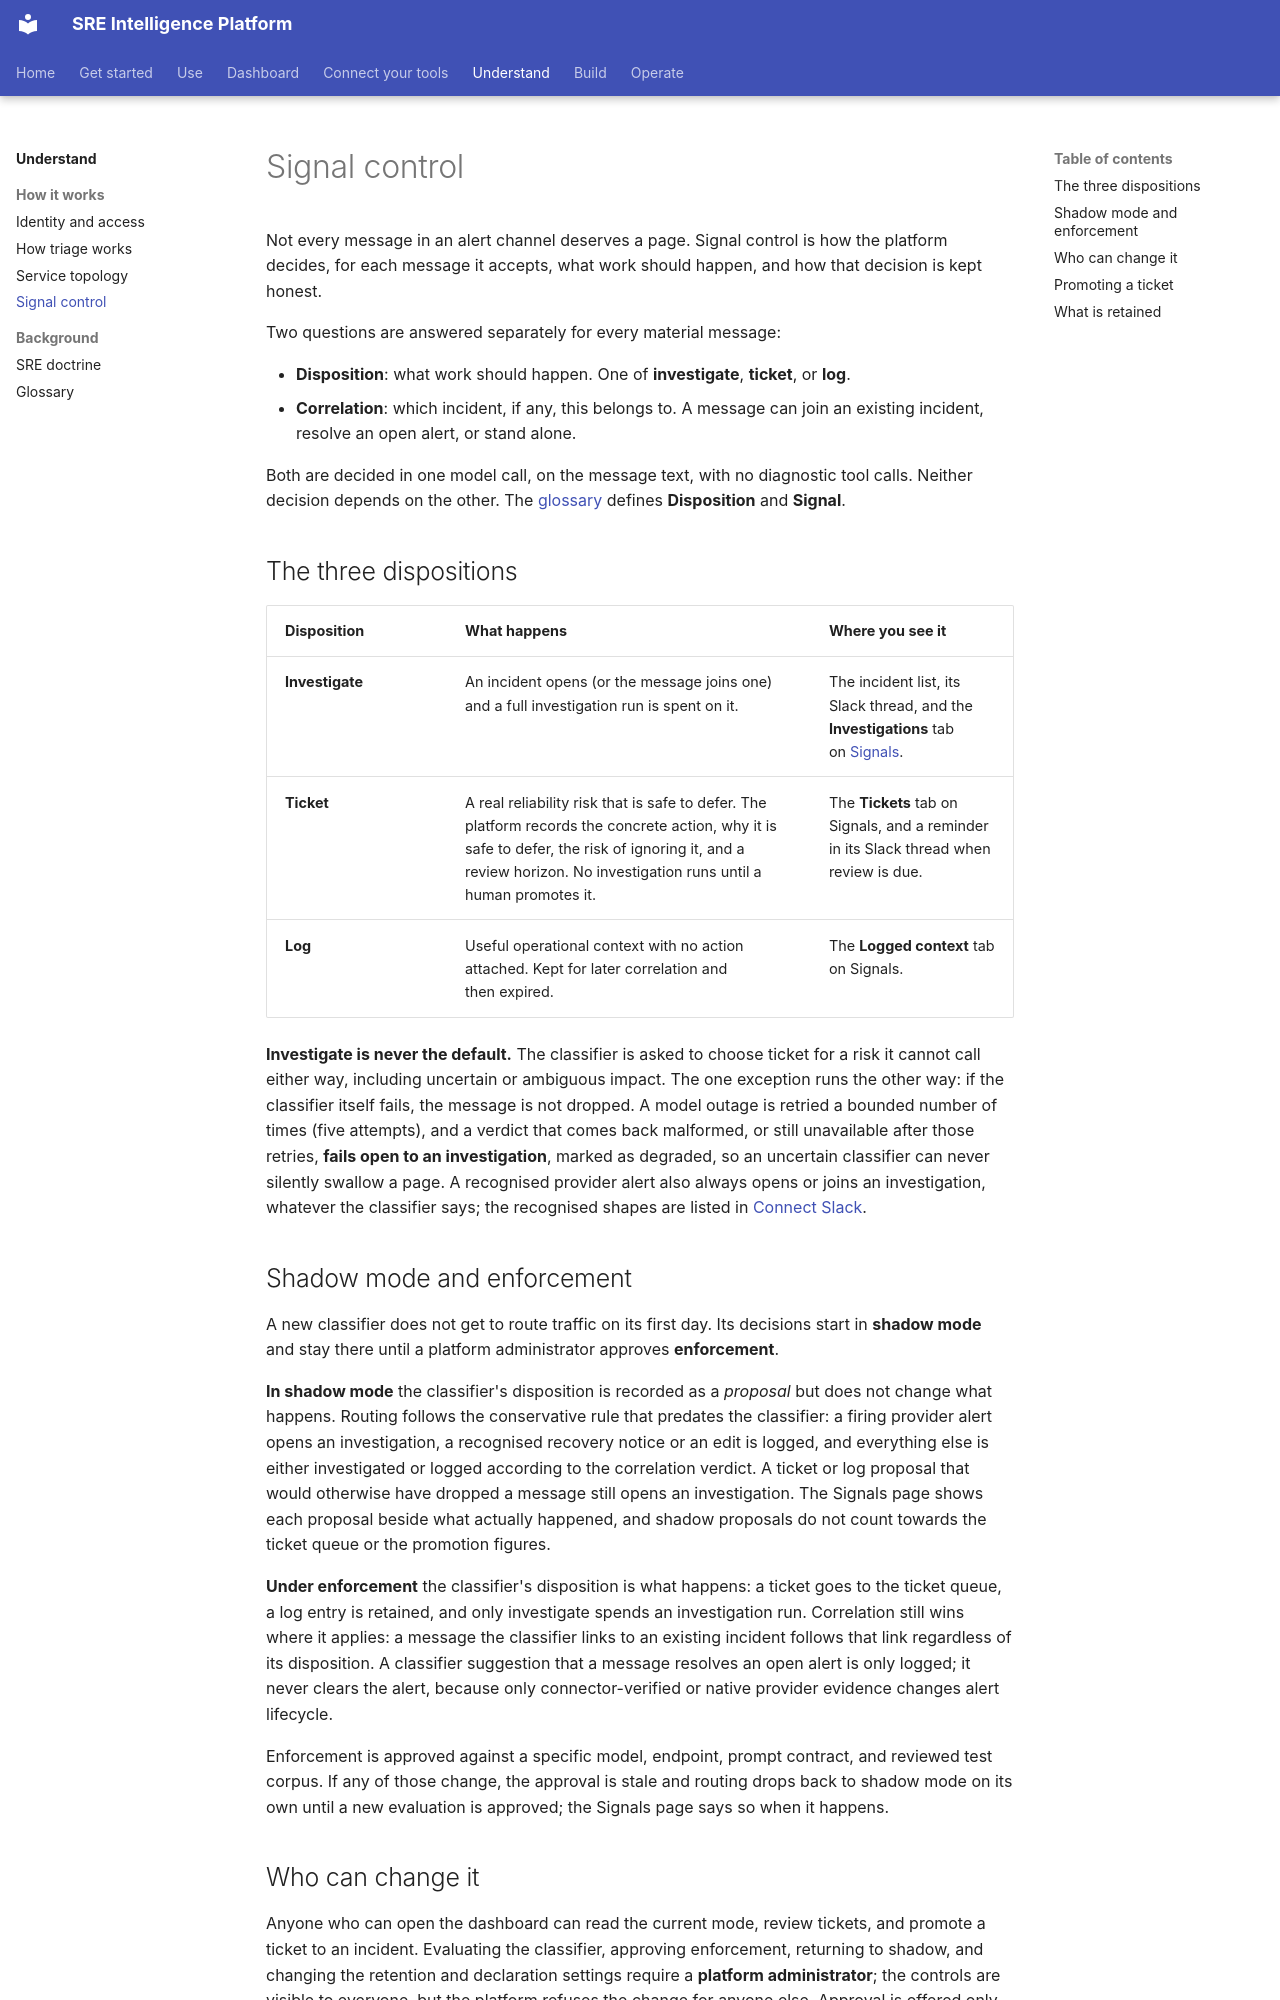

repository: chrisleekr/sre-platform · page: understand/signal-control/index.html · generator: mkdocs

# Signal control

Not every message in an alert channel deserves a page. Signal control is how the platform decides,
for each message it accepts, what work should happen, and how that decision is kept honest.

Two questions are answered separately for every material message:

- **Disposition**: what work should happen. One of **investigate**, **ticket**, or **log**.
- **Correlation**: which incident, if any, this belongs to. A message can join an existing incident,
  resolve an open alert, or stand alone.

Both are decided in one model call, on the message text, with no diagnostic tool calls. Neither
decision depends on the other. The [glossary](glossary.md) defines **Disposition** and **Signal**.

## The three dispositions

| Disposition | What happens | Where you see it |
| --- | --- | --- |
| **Investigate** | An incident opens (or the message joins one) and a full investigation run is spent on it. | The incident list, its Slack thread, and the **Investigations** tab on [Signals](../dashboard/signals.md). |
| **Ticket** | A real reliability risk that is safe to defer. The platform records the concrete action, why it is safe to defer, the risk of ignoring it, and a review horizon. No investigation runs until a human promotes it. | The **Tickets** tab on Signals, and a reminder in its Slack thread when review is due. |
| **Log** | Useful operational context with no action attached. Kept for later correlation and then expired. | The **Logged context** tab on Signals. |

**Investigate is never the default.** The classifier is asked to choose ticket for a risk it cannot
call either way, including uncertain or ambiguous impact. The one exception runs the other way: if the
classifier itself fails, the message is not dropped. A model outage is retried a bounded number of
times (five attempts), and a verdict that comes back malformed, or still unavailable after those
retries, **fails open to an investigation**, marked as degraded, so an uncertain classifier can never
silently swallow a page. A recognised provider alert also always opens or joins an investigation,
whatever the classifier says; the recognised shapes are listed in
[Connect Slack](../get-started/connect-slack.md#what-counts-as-a-provider-alert).

## Shadow mode and enforcement

A new classifier does not get to route traffic on its first day. Its decisions start in **shadow
mode** and stay there until a platform administrator approves **enforcement**.

**In shadow mode** the classifier's disposition is recorded as a *proposal* but does not change what
happens. Routing follows the conservative rule that predates the classifier: a firing provider alert
opens an investigation, a recognised recovery notice or an edit is logged, and everything else is
either investigated or logged according to the correlation verdict. A ticket or log proposal that
would otherwise have dropped a message still opens an investigation. The Signals page shows each
proposal beside what actually happened, and shadow proposals do not count towards the ticket queue or
the promotion figures.

**Under enforcement** the classifier's disposition is what happens: a ticket goes to the ticket
queue, a log entry is retained, and only investigate spends an investigation run. Correlation still
wins where it applies: a message the classifier links to an existing incident follows that link
regardless of its disposition. A classifier suggestion that a message resolves an open alert is only
logged; it never clears the alert, because only connector-verified or native provider evidence
changes alert lifecycle.

Enforcement is approved against a specific model, endpoint, prompt contract, and reviewed test
corpus. If any of those change, the approval is stale and routing drops back to shadow mode on its
own until a new evaluation is approved; the Signals page says so when it happens.
